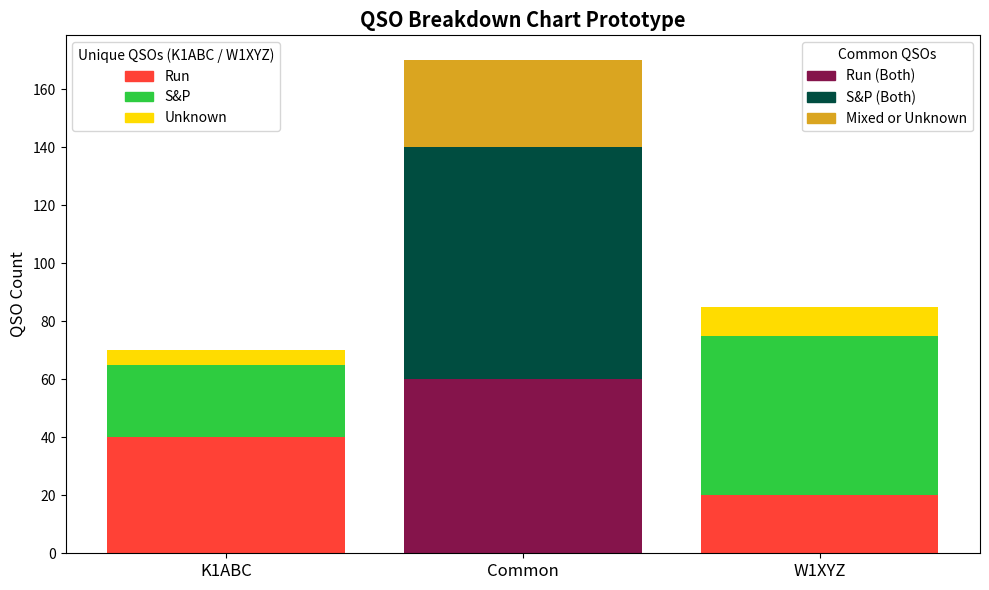

Here is the Python script that generated this plot:
import matplotlib.pyplot as plt
from matplotlib.patches import Patch

# --- 1. Define Colors ---
# Bright colors for UNIQUE QSOs
UNIQUE_COLORS = {
    'Run': '#FF4136',      # Bright Red
    'S&P': '#2ECC40',      # Bright Green
    'Unknown': '#FFDC00'   # Bright Yellow
}

# Muted/darker colors for COMMON QSOs
COMMON_COLORS = {
    'Both Run': '#85144b', # Dark Red/Maroon
    'Both S&P': '#004D40', # Dark Green/Teal
    'Other': '#DAA520'    # Dark Yellow/Gold
}

# --- 2. Create Made-Up Data ---
# Data for a single band group (e.g., 20 Meters)
unique_1_data = {'Run': 40, 'S&P': 25, 'Unknown': 5}
common_data = {'Both Run': 60, 'Both S&P': 80, 'Other': 30}
unique_2_data = {'Run': 20, 'S&P': 55, 'Unknown': 10}

call_1 = "K1ABC"
call_2 = "W1XYZ"

# --- 3. Plot the Bars ---
fig, ax = plt.subplots(figsize=(10, 6))

# Bar for Unique QSOs for Call 1 (on the left)
bottom = 0
for label, count in unique_1_data.items():
    ax.bar(0, count, bottom=bottom, color=UNIQUE_COLORS[label], width=0.8)
    bottom += count

# Stacked Bar for Common QSOs (in the middle)
bottom = 0
for label, count in common_data.items():
    ax.bar(1, count, bottom=bottom, color=COMMON_COLORS[label], width=0.8)
    bottom += count
    
# Bar for Unique QSOs for Call 2 (on the right)
bottom = 0
for label, count in unique_2_data.items():
    ax.bar(2, count, bottom=bottom, color=UNIQUE_COLORS[label], width=0.8)
    bottom += count

# --- 4. Create and Place the Two Separate Legends ---

# Create handles for the LEFT legend (Unique QSOs)
unique_handles = [
    Patch(color=UNIQUE_COLORS['Run'], label='Run'),
    Patch(color=UNIQUE_COLORS['S&P'], label='S&P'),
    Patch(color=UNIQUE_COLORS['Unknown'], label='Unknown')
]
# Place the left legend
leg1 = ax.legend(handles=unique_handles, loc='upper left', title=f'Unique QSOs ({call_1} / {call_2})', fontsize='medium')
# Add the first legend back to the plot so the second one doesn't overwrite it
ax.add_artist(leg1)

# Create handles for the RIGHT legend (Common QSOs)
common_handles = [
    Patch(color=COMMON_COLORS['Both Run'], label='Run (Both)'),
    Patch(color=COMMON_COLORS['Both S&P'], label='S&P (Both)'),
    Patch(color=COMMON_COLORS['Other'], label='Mixed or Unknown')
]
# Place the right legend
ax.legend(handles=common_handles, loc='upper right', title='Common QSOs', fontsize='medium')


# --- 5. Formatting ---
ax.set_xticks([0, 1, 2])
ax.set_xticklabels([f'{call_1}', 'Common', f'{call_2}'], fontsize='large')
ax.set_ylabel('QSO Count', fontsize='large')
ax.set_title('QSO Breakdown Chart Prototype', fontsize='x-large', fontweight='bold')
plt.tight_layout()

# Save the figure
output_filename = "legend_prototype.png"
plt.savefig(output_filename)

print(f"Prototype chart saved to '{output_filename}'")
plt.show()